Photos from the image-classification dataset "Image-classification" in the GitHub repository mskcsetce/Image-classification. Its 2 classes are: hydrangea, nature.

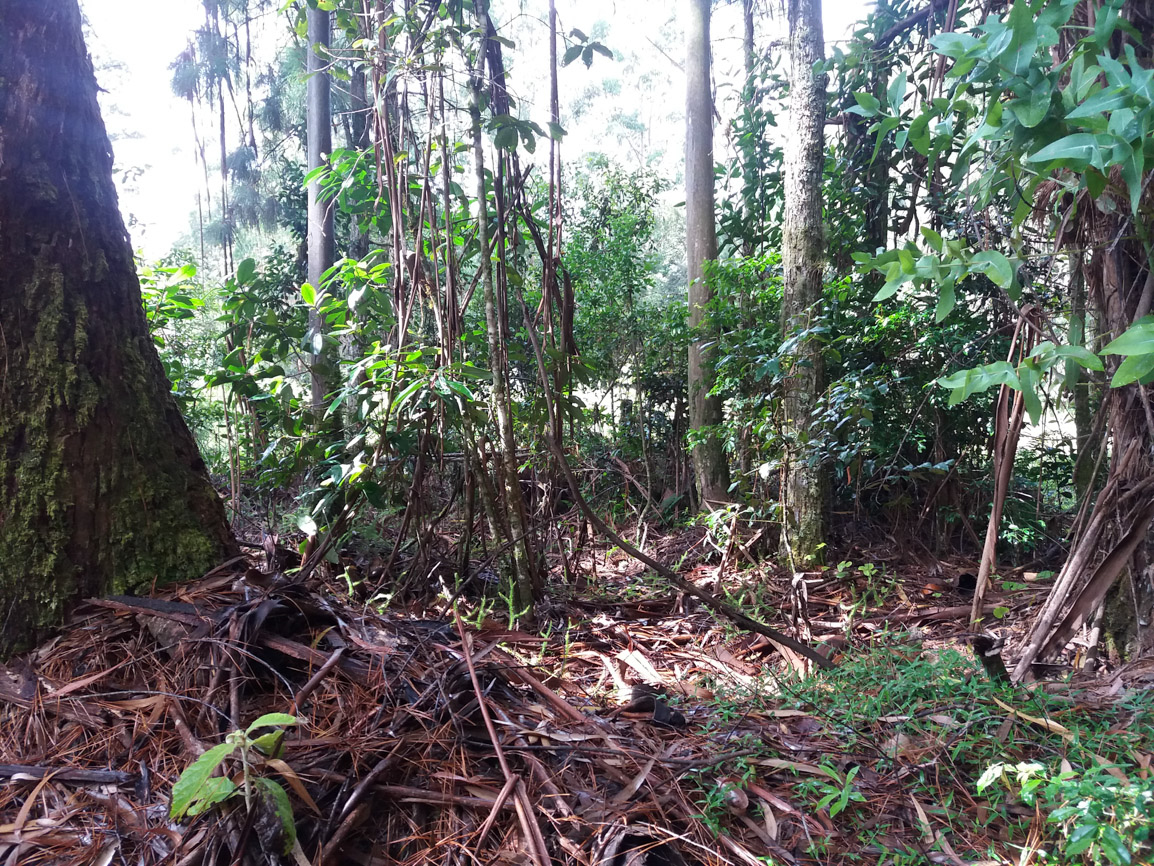
Label: nature

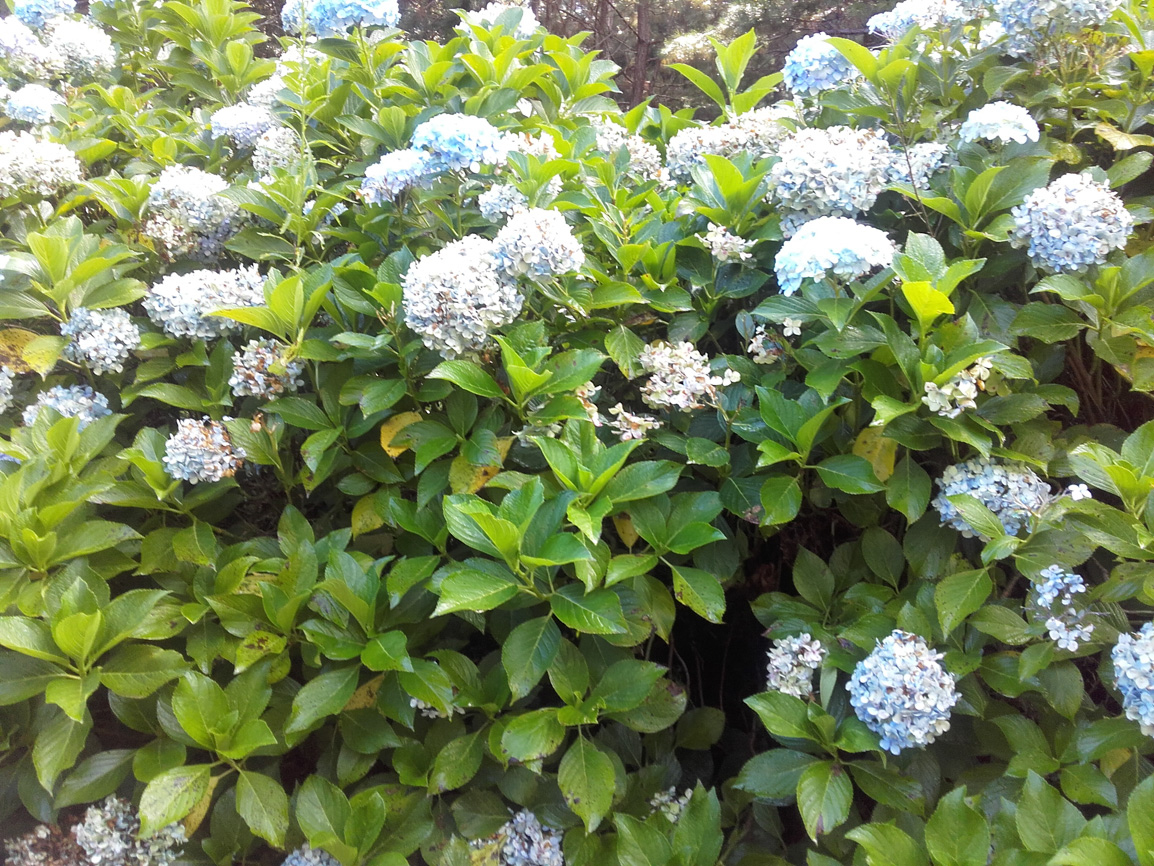
Label: hydrangea

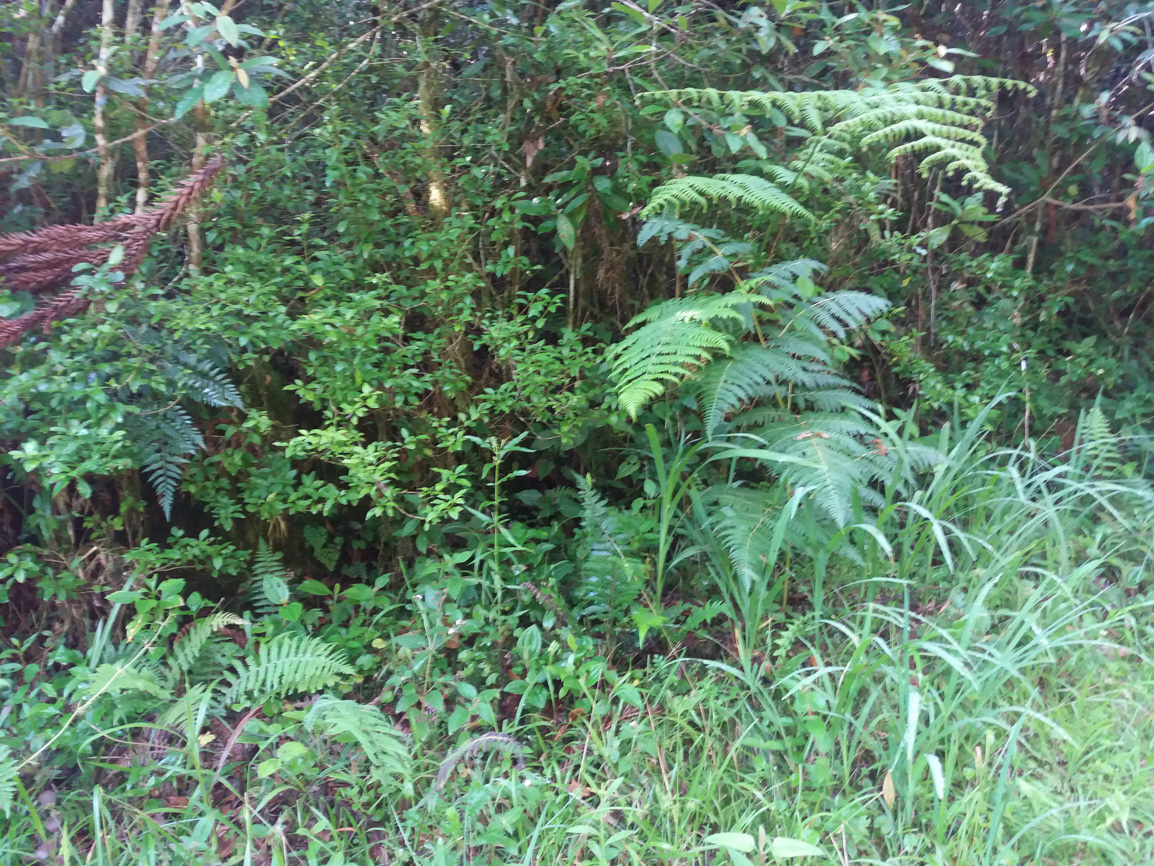
Label: nature

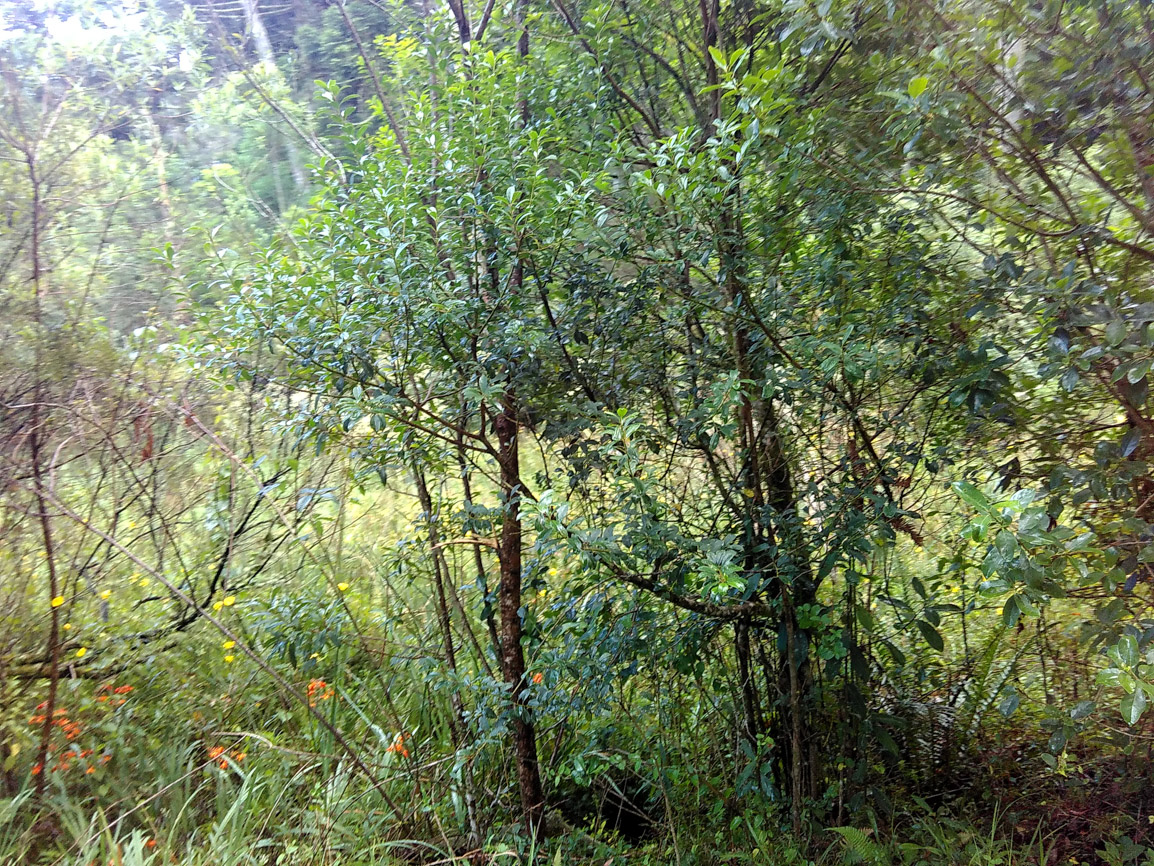
Label: nature

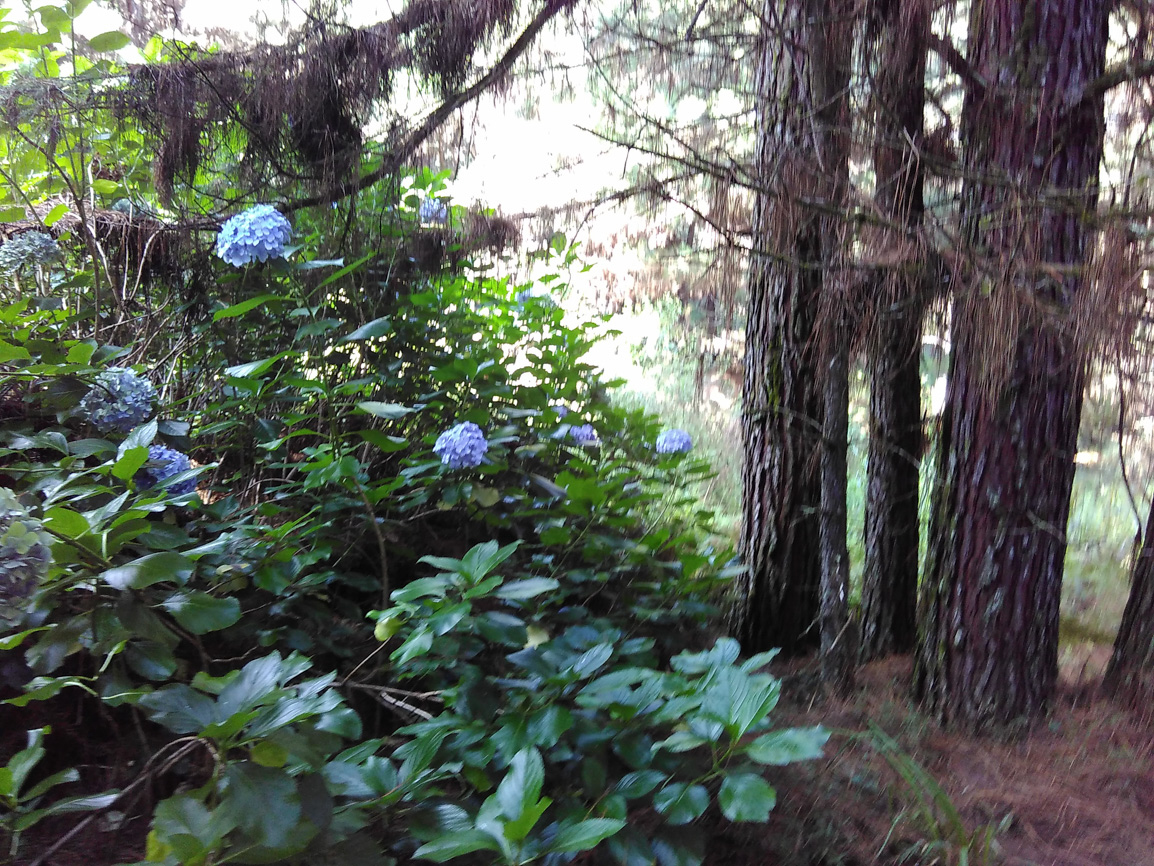
Label: hydrangea

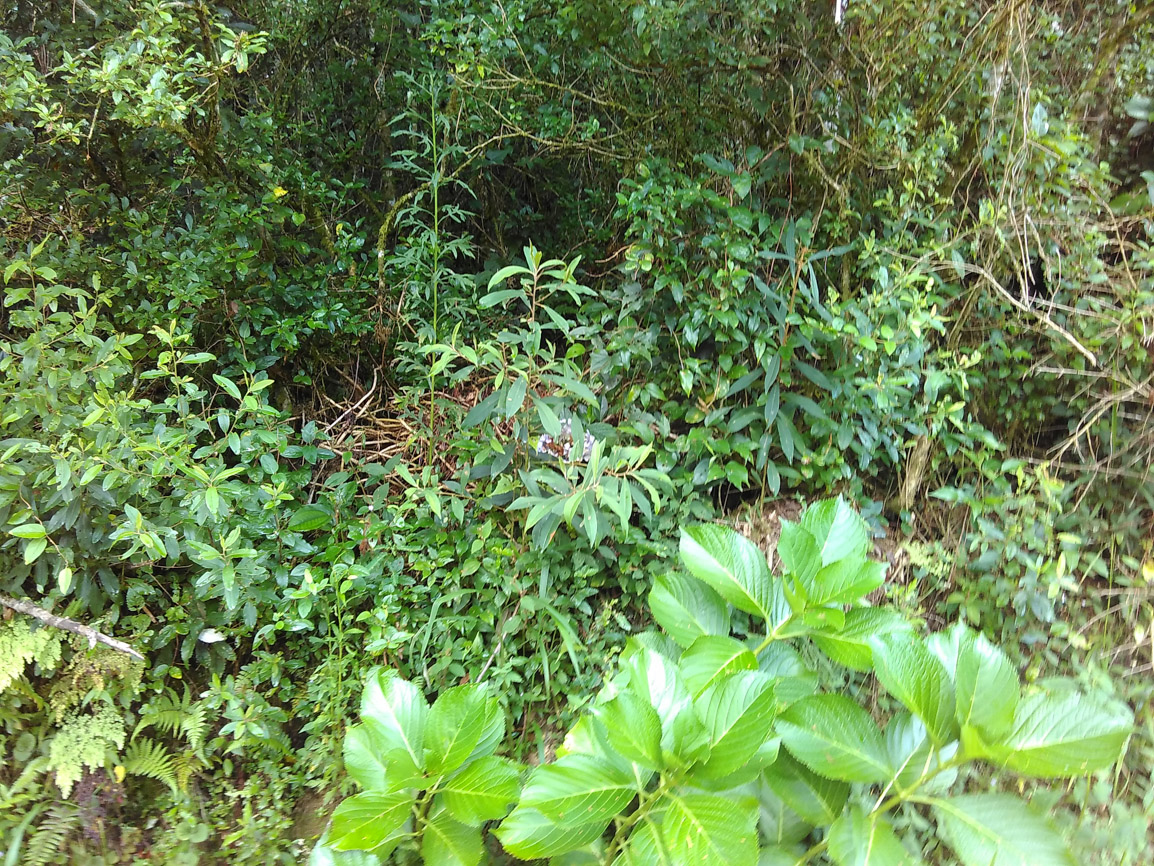
Label: hydrangea
